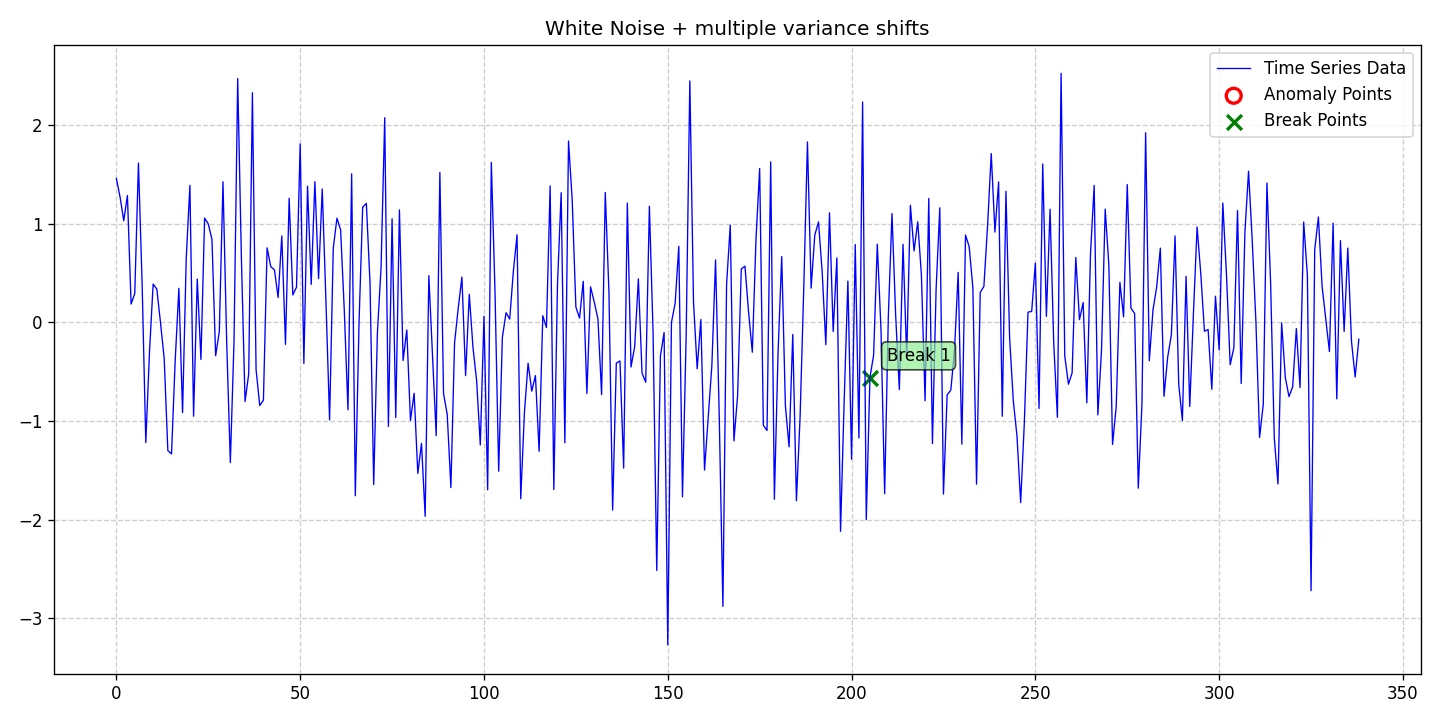

The file beside this chart, header and first rows:
date, data, stationary, det_lin_up, det_lin_down, det_quad, det_cubic, det_exp, det_damped, stoc_trend, volatility, single_seas, multiple_seas, point_anom_single, point_anom_multi, collect_anom, context_anom, mean_shift, var_shift, trend_shift, point_anom_count, point_anom_location, point_anom_point, collect_anom_count
2020-01-01, 1.458, 0, 0, 0, 0, 0, 0, 0, 0, 0, 0, 0, 0, 0, 0, 0, 0, 1, 0, 0, none, , 0
2020-01-02, 1.271, 0, 0, 0, 0, 0, 0, 0, 0, 0, 0, 0, 0, 0, 0, 0, 0, 1, 0, 0, none, , 0
2020-01-03, 1.031, 0, 0, 0, 0, 0, 0, 0, 0, 0, 0, 0, 0, 0, 0, 0, 0, 1, 0, 0, none, , 0
2020-01-04, 1.286, 0, 0, 0, 0, 0, 0, 0, 0, 0, 0, 0, 0, 0, 0, 0, 0, 1, 0, 0, none, , 0
2020-01-05, 0.1854, 0, 0, 0, 0, 0, 0, 0, 0, 0, 0, 0, 0, 0, 0, 0, 0, 1, 0, 0, none, , 0
2020-01-06, 0.2912, 0, 0, 0, 0, 0, 0, 0, 0, 0, 0, 0, 0, 0, 0, 0, 0, 1, 0, 0, none, , 0
2020-01-07, 1.616, 0, 0, 0, 0, 0, 0, 0, 0, 0, 0, 0, 0, 0, 0, 0, 0, 1, 0, 0, none, , 0
2020-01-08, 0.3951, 0, 0, 0, 0, 0, 0, 0, 0, 0, 0, 0, 0, 0, 0, 0, 0, 1, 0, 0, none, , 0
2020-01-09, -1.22, 0, 0, 0, 0, 0, 0, 0, 0, 0, 0, 0, 0, 0, 0, 0, 0, 1, 0, 0, none, , 0
2020-01-10, -0.3052, 0, 0, 0, 0, 0, 0, 0, 0, 0, 0, 0, 0, 0, 0, 0, 0, 1, 0, 0, none, , 0
2020-01-11, 0.3878, 0, 0, 0, 0, 0, 0, 0, 0, 0, 0, 0, 0, 0, 0, 0, 0, 1, 0, 0, none, , 0
2020-01-12, 0.3362, 0, 0, 0, 0, 0, 0, 0, 0, 0, 0, 0, 0, 0, 0, 0, 0, 1, 0, 0, none, , 0
2020-01-13, -0.003486, 0, 0, 0, 0, 0, 0, 0, 0, 0, 0, 0, 0, 0, 0, 0, 0, 1, 0, 0, none, , 0
2020-01-14, -0.364, 0, 0, 0, 0, 0, 0, 0, 0, 0, 0, 0, 0, 0, 0, 0, 0, 1, 0, 0, none, , 0
2020-01-15, -1.301, 0, 0, 0, 0, 0, 0, 0, 0, 0, 0, 0, 0, 0, 0, 0, 0, 1, 0, 0, none, , 0
2020-01-16, -1.335, 0, 0, 0, 0, 0, 0, 0, 0, 0, 0, 0, 0, 0, 0, 0, 0, 1, 0, 0, none, , 0
2020-01-17, -0.3866, 0, 0, 0, 0, 0, 0, 0, 0, 0, 0, 0, 0, 0, 0, 0, 0, 1, 0, 0, none, , 0
2020-01-18, 0.3451, 0, 0, 0, 0, 0, 0, 0, 0, 0, 0, 0, 0, 0, 0, 0, 0, 1, 0, 0, none, , 0
2020-01-19, -0.9159, 0, 0, 0, 0, 0, 0, 0, 0, 0, 0, 0, 0, 0, 0, 0, 0, 1, 0, 0, none, , 0
2020-01-20, 0.6488, 0, 0, 0, 0, 0, 0, 0, 0, 0, 0, 0, 0, 0, 0, 0, 0, 1, 0, 0, none, , 0
2020-01-21, 1.388, 0, 0, 0, 0, 0, 0, 0, 0, 0, 0, 0, 0, 0, 0, 0, 0, 1, 0, 0, none, , 0
2020-01-22, -0.9521, 0, 0, 0, 0, 0, 0, 0, 0, 0, 0, 0, 0, 0, 0, 0, 0, 1, 0, 0, none, , 0
2020-01-23, 0.4382, 0, 0, 0, 0, 0, 0, 0, 0, 0, 0, 0, 0, 0, 0, 0, 0, 1, 0, 0, none, , 0
2020-01-24, -0.3763, 0, 0, 0, 0, 0, 0, 0, 0, 0, 0, 0, 0, 0, 0, 0, 0, 1, 0, 0, none, , 0
2020-01-25, 1.057, 0, 0, 0, 0, 0, 0, 0, 0, 0, 0, 0, 0, 0, 0, 0, 0, 1, 0, 0, none, , 0
2020-01-26, 0.9979, 0, 0, 0, 0, 0, 0, 0, 0, 0, 0, 0, 0, 0, 0, 0, 0, 1, 0, 0, none, , 0
2020-01-27, 0.8412, 0, 0, 0, 0, 0, 0, 0, 0, 0, 0, 0, 0, 0, 0, 0, 0, 1, 0, 0, none, , 0
2020-01-28, -0.3389, 0, 0, 0, 0, 0, 0, 0, 0, 0, 0, 0, 0, 0, 0, 0, 0, 1, 0, 0, none, , 0
2020-01-29, -0.09489, 0, 0, 0, 0, 0, 0, 0, 0, 0, 0, 0, 0, 0, 0, 0, 0, 1, 0, 0, none, , 0
2020-01-30, 1.425, 0, 0, 0, 0, 0, 0, 0, 0, 0, 0, 0, 0, 0, 0, 0, 0, 1, 0, 0, none, , 0
2020-01-31, -0.1961, 0, 0, 0, 0, 0, 0, 0, 0, 0, 0, 0, 0, 0, 0, 0, 0, 1, 0, 0, none, , 0
2020-02-01, -1.422, 0, 0, 0, 0, 0, 0, 0, 0, 0, 0, 0, 0, 0, 0, 0, 0, 1, 0, 0, none, , 0
2020-02-02, -0.1894, 0, 0, 0, 0, 0, 0, 0, 0, 0, 0, 0, 0, 0, 0, 0, 0, 1, 0, 0, none, , 0
2020-02-03, 2.473, 0, 0, 0, 0, 0, 0, 0, 0, 0, 0, 0, 0, 0, 0, 0, 0, 1, 0, 0, none, , 0
2020-02-04, 0.6652, 0, 0, 0, 0, 0, 0, 0, 0, 0, 0, 0, 0, 0, 0, 0, 0, 1, 0, 0, none, , 0
2020-02-05, -0.8036, 0, 0, 0, 0, 0, 0, 0, 0, 0, 0, 0, 0, 0, 0, 0, 0, 1, 0, 0, none, , 0
2020-02-06, -0.5228, 0, 0, 0, 0, 0, 0, 0, 0, 0, 0, 0, 0, 0, 0, 0, 0, 1, 0, 0, none, , 0
2020-02-07, 2.329, 0, 0, 0, 0, 0, 0, 0, 0, 0, 0, 0, 0, 0, 0, 0, 0, 1, 0, 0, none, , 0
2020-02-08, -0.4799, 0, 0, 0, 0, 0, 0, 0, 0, 0, 0, 0, 0, 0, 0, 0, 0, 1, 0, 0, none, , 0
2020-02-09, -0.8446, 0, 0, 0, 0, 0, 0, 0, 0, 0, 0, 0, 0, 0, 0, 0, 0, 1, 0, 0, none, , 0
2020-02-10, -0.7898, 0, 0, 0, 0, 0, 0, 0, 0, 0, 0, 0, 0, 0, 0, 0, 0, 1, 0, 0, none, , 0
2020-02-11, 0.7557, 0, 0, 0, 0, 0, 0, 0, 0, 0, 0, 0, 0, 0, 0, 0, 0, 1, 0, 0, none, , 0
2020-02-12, 0.5639, 0, 0, 0, 0, 0, 0, 0, 0, 0, 0, 0, 0, 0, 0, 0, 0, 1, 0, 0, none, , 0
2020-02-13, 0.5327, 0, 0, 0, 0, 0, 0, 0, 0, 0, 0, 0, 0, 0, 0, 0, 0, 1, 0, 0, none, , 0
2020-02-14, 0.2511, 0, 0, 0, 0, 0, 0, 0, 0, 0, 0, 0, 0, 0, 0, 0, 0, 1, 0, 0, none, , 0
2020-02-15, 0.876, 0, 0, 0, 0, 0, 0, 0, 0, 0, 0, 0, 0, 0, 0, 0, 0, 1, 0, 0, none, , 0
2020-02-16, -0.2233, 0, 0, 0, 0, 0, 0, 0, 0, 0, 0, 0, 0, 0, 0, 0, 0, 1, 0, 0, none, , 0
2020-02-17, 1.258, 0, 0, 0, 0, 0, 0, 0, 0, 0, 0, 0, 0, 0, 0, 0, 0, 1, 0, 0, none, , 0
2020-02-18, 0.2777, 0, 0, 0, 0, 0, 0, 0, 0, 0, 0, 0, 0, 0, 0, 0, 0, 1, 0, 0, none, , 0
2020-02-19, 0.3563, 0, 0, 0, 0, 0, 0, 0, 0, 0, 0, 0, 0, 0, 0, 0, 0, 1, 0, 0, none, , 0
2020-02-20, 1.809, 0, 0, 0, 0, 0, 0, 0, 0, 0, 0, 0, 0, 0, 0, 0, 0, 1, 0, 0, none, , 0
2020-02-21, -0.4172, 0, 0, 0, 0, 0, 0, 0, 0, 0, 0, 0, 0, 0, 0, 0, 0, 1, 0, 0, none, , 0
2020-02-22, 1.38, 0, 0, 0, 0, 0, 0, 0, 0, 0, 0, 0, 0, 0, 0, 0, 0, 1, 0, 0, none, , 0
2020-02-23, 0.3848, 0, 0, 0, 0, 0, 0, 0, 0, 0, 0, 0, 0, 0, 0, 0, 0, 1, 0, 0, none, , 0
2020-02-24, 1.426, 0, 0, 0, 0, 0, 0, 0, 0, 0, 0, 0, 0, 0, 0, 0, 0, 1, 0, 0, none, , 0
2020-02-25, 0.4435, 0, 0, 0, 0, 0, 0, 0, 0, 0, 0, 0, 0, 0, 0, 0, 0, 1, 0, 0, none, , 0
2020-02-26, 1.352, 0, 0, 0, 0, 0, 0, 0, 0, 0, 0, 0, 0, 0, 0, 0, 0, 1, 0, 0, none, , 0
2020-02-27, 0.2259, 0, 0, 0, 0, 0, 0, 0, 0, 0, 0, 0, 0, 0, 0, 0, 0, 1, 0, 0, none, , 0
2020-02-28, -0.9897, 0, 0, 0, 0, 0, 0, 0, 0, 0, 0, 0, 0, 0, 0, 0, 0, 1, 0, 0, none, , 0
2020-02-29, 0.7505, 0, 0, 0, 0, 0, 0, 0, 0, 0, 0, 0, 0, 0, 0, 0, 0, 1, 0, 0, none, , 0
... 279 more rows
